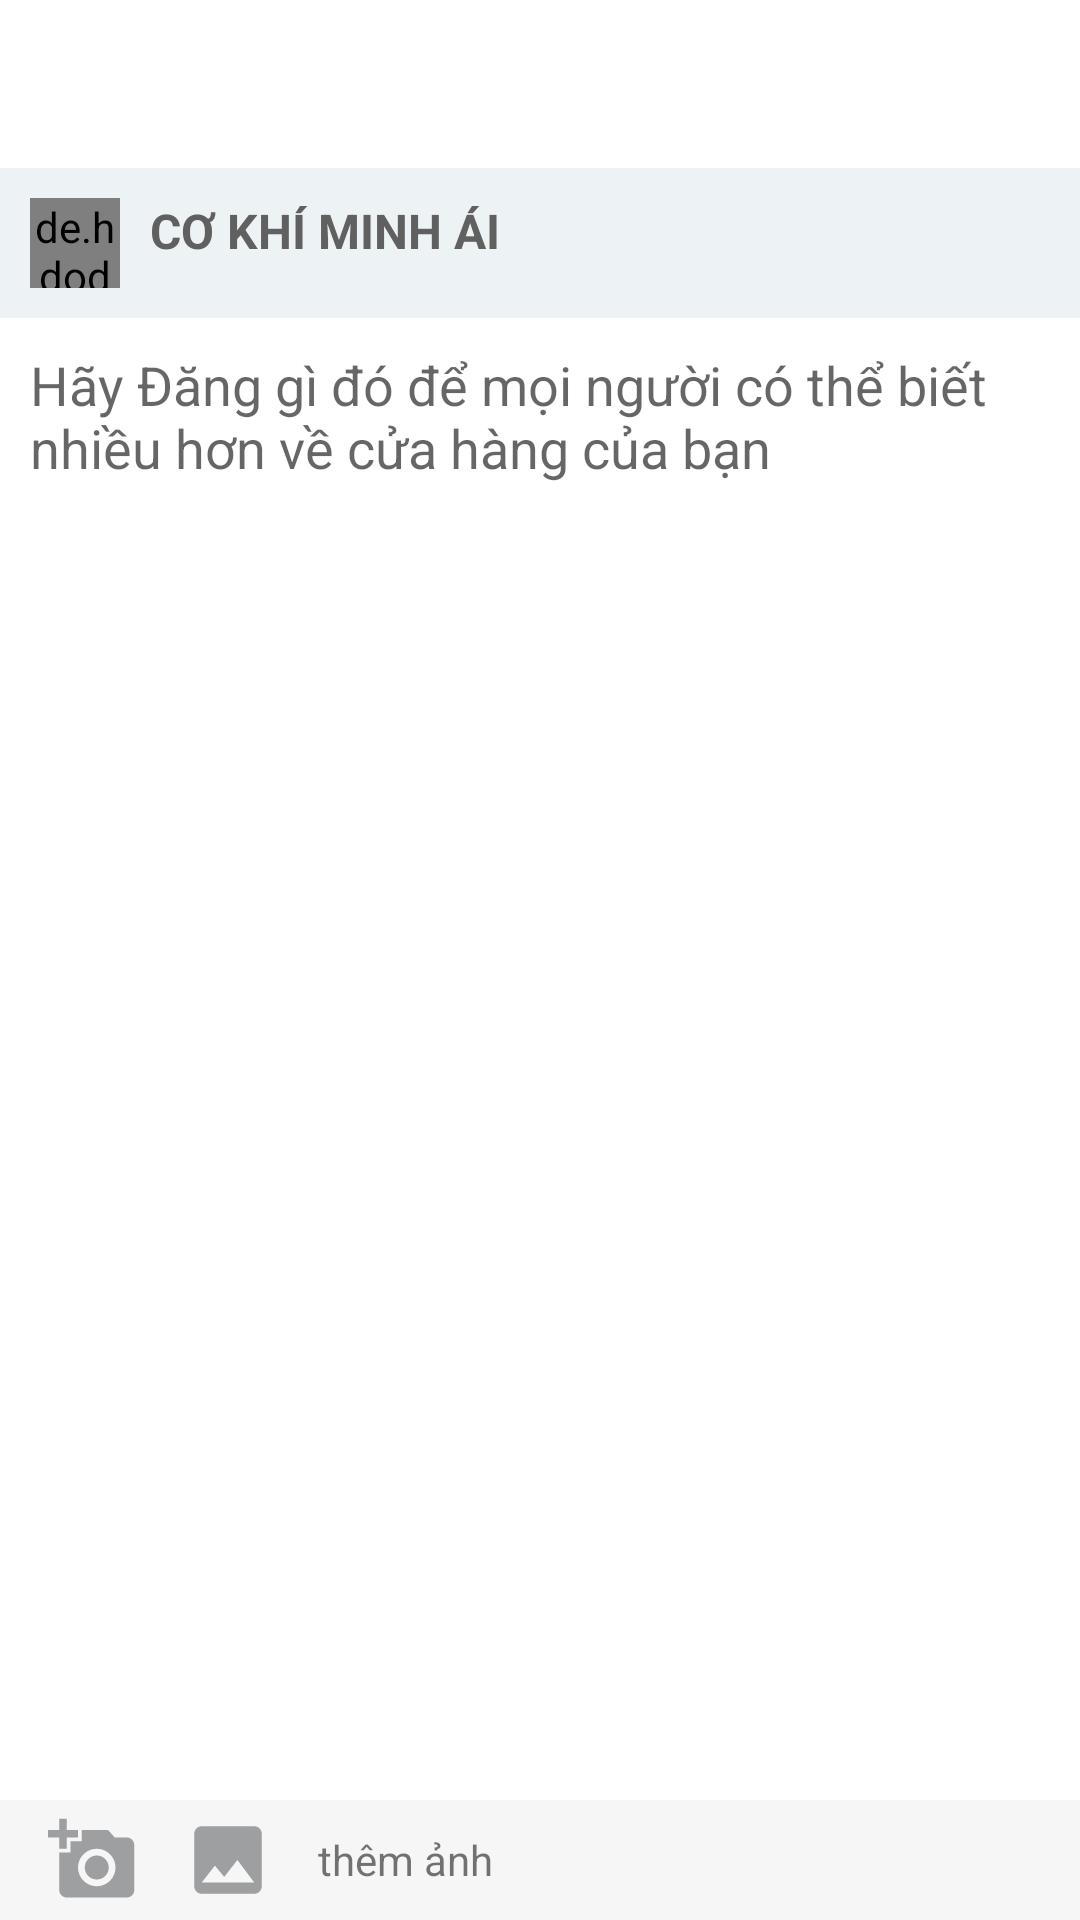

Layout XML and referenced resources for this Android screen:
<!-- AndroidManifest.xml: application theme AppTheme -->
<!-- res/layout/fragment_new_post.xml -->
<FrameLayout xmlns:android="http://schemas.android.com/apk/res/android"
    xmlns:app="http://schemas.android.com/apk/res-auto"
    xmlns:tools="http://schemas.android.com/tools"
    android:layout_width="match_parent"
    android:layout_height="match_parent"
    android:background="#fff"
    android:clipToPadding="false"
    android:paddingTop="?actionBarSize"
    tools:context="com.example.mypc.stores.ui.main.fragment.newpost.NewPostFragment">

    <LinearLayout
        android:layout_width="match_parent"
        android:layout_height="match_parent"
        android:orientation="vertical">

        <LinearLayout
            android:paddingTop="10dp"
            android:paddingBottom="10dp"
            android:layout_width="match_parent"
            android:layout_height="wrap_content"
            android:background="#edf3f5"
            android:orientation="horizontal"
            android:paddingLeft="10dp">

            <de.hdodenhof.circleimageview.CircleImageView
                android:id="@+id/imv_store_post_avatar"
                android:layout_width="30dp"
                android:layout_height="30dp"
                android:layout_gravity="center_vertical" />

            <TextView
                android:id="@+id/tv_store_post"
                android:layout_width="match_parent"
                android:layout_height="wrap_content"
                android:gravity="center_vertical"
                android:paddingLeft="10dp"
                android:text="Cơ khí minh ái"
                android:textAllCaps="true"
                android:textColor="@color/text_name_acount"
                android:textSize="@dimen/size_text_name"
                android:textStyle="bold" />
        </LinearLayout>

        <RelativeLayout
            android:layout_width="match_parent"
            android:layout_height="match_parent">

            <ScrollView
                android:layout_width="match_parent"
                android:layout_height="match_parent"
                android:layout_alignParentLeft="true"
                android:layout_alignParentStart="true"
                android:layout_alignParentTop="true">


                <RelativeLayout
                    android:layout_width="match_parent"
                    android:layout_height="match_parent"
                    android:layout_above="@+id/rl5">


                    <LinearLayout
                        android:layout_width="match_parent"
                        android:layout_height="wrap_content"
                        android:orientation="vertical">

                        <EditText
                            android:padding="10dp"
                            android:id="@+id/edt_new_post"
                            android:layout_width="match_parent"
                            android:layout_height="wrap_content"
                            android:background="@null"
                            android:gravity="top|left"
                            android:hint="Hãy Đăng gì đó để mọi người có thể biết nhiều hơn về cửa hàng của bạn"
                            android:maxLines="15"
                            android:windowSoftInputMode="stateAlwaysVisible" />

                        <RelativeLayout

                            android:layout_marginTop="30dp"
                            android:layout_width="match_parent"
                            android:layout_height="wrap_content">

                            <ImageView
                                android:scaleType="centerCrop"
                                android:id="@+id/imv_post_image"
                                android:layout_width="match_parent"
                                android:layout_height="wrap_content"
                                 />
                        </RelativeLayout>

                    </LinearLayout>


                </RelativeLayout>
            </ScrollView>

            <RelativeLayout
                android:id="@+id/rl5"
                android:layout_width="match_parent"
                android:layout_height="wrap_content"
                android:layout_alignParentBottom="true"
                android:layout_alignParentLeft="true"
                android:layout_alignParentStart="true"
                android:background="#f7f6f6"
                android:padding="5dp">

                <Button
                    android:id="@+id/btn_camera"
                    android:layout_width="30dp"
                    android:layout_height="30dp"
                    android:layout_alignTop="@+id/btn_garely"
                    android:layout_centerVertical="true"
                    android:layout_marginLeft="11dp"
                    android:layout_marginStart="11dp"
                    android:background="@drawable/ic_add_a_photo" />

                <Button
                    android:id="@+id/btn_garely"
                    android:layout_width="30dp"
                    android:layout_height="30dp"
                    android:layout_centerVertical="true"
                    android:layout_marginLeft="15dp"
                    android:layout_toRightOf="@+id/btn_camera"
                    android:background="@drawable/ic_insert_photo" />

                <TextView
                    android:layout_width="wrap_content"
                    android:layout_height="wrap_content"
                    android:layout_centerVertical="true"
                    android:layout_marginLeft="15dp"
                    android:layout_toRightOf="@+id/btn_garely"
                    android:gravity="center"
                    android:text="thêm ảnh" />


            </RelativeLayout>


        </RelativeLayout>
    </LinearLayout>


</FrameLayout>
<!-- resources referenced by this layout -->
<resources>
  <color name="text_name_acount">#616060</color>
  <dimen name="size_text_name">16sp</dimen>
  <!-- drawable ic_add_a_photo (drawable) -->
  <vector xmlns:android="http://schemas.android.com/apk/res/android"
          android:width="24dp"
          android:height="24dp"
          android:viewportWidth="24.0"
          android:viewportHeight="24.0">
      <path
          android:fillColor="#9e9fa1"
          android:pathData="M3,4L3,1h2v3h3v2L5,6v3L3,9L3,6L0,6L0,4h3zM6,10L6,7h3L9,4h7l1.83,2L21,6c1.1,0 2,0.9 2,2v12c0,1.1 -0.9,2 -2,2L5,22c-1.1,0 -2,-0.9 -2,-2L3,10h3zM13,19c2.76,0 5,-2.24 5,-5s-2.24,-5 -5,-5 -5,2.24 -5,5 2.24,5 5,5zM9.8,14c0,1.77 1.43,3.2 3.2,3.2s3.2,-1.43 3.2,-3.2 -1.43,-3.2 -3.2,-3.2 -3.2,1.43 -3.2,3.2z"/>
  </vector>
  <!-- drawable ic_insert_photo (drawable) -->
  <vector xmlns:android="http://schemas.android.com/apk/res/android"
          android:width="24dp"
          android:height="24dp"
          android:viewportWidth="24.0"
          android:viewportHeight="24.0">
      <path
          android:fillColor="#9e9fa1"
          android:pathData="M21,19V5c0,-1.1 -0.9,-2 -2,-2H5c-1.1,0 -2,0.9 -2,2v14c0,1.1 0.9,2 2,2h14c1.1,0 2,-0.9 2,-2zM8.5,13.5l2.5,3.01L14.5,12l4.5,6H5l3.5,-4.5z"/>
  </vector>
  <style name="AppTheme" parent="Theme.AppCompat.Light.NoActionBar">
          
          <item name="colorPrimary">@color/colorPrimary</item>
          <item name="colorPrimaryDark">@color/colorPrimaryDark</item>
          <item name="colorAccent">@color/colorAccent</item>
      </style>
  <color name="colorPrimary">#489ed4</color>
  <color name="colorPrimaryDark">#3285ba</color>
  <color name="colorAccent">#FF4081</color>
</resources>
